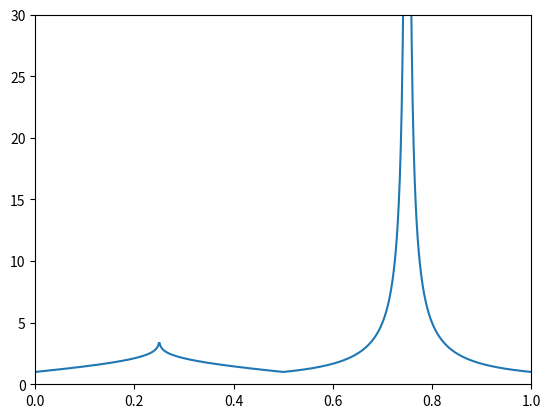

Source code (Python):
#! /usr/bin/env python3

import math
import matplotlib.pyplot as plt

def f(x):
    assert x >= 0 and x <= 1

    if x == 1/4 or x == 3/4:
        return math.inf
    elif x < 1/2:
        return math.log2(math.log2(1/abs(x - 1/4)))
    else:
        return 0.25 / abs(x - 3/4)


points = []
STEPS=1000
for x in range(0, STEPS+1):
    x = x/STEPS
    y = f(x)
    points.append( (x,y) )

xs,ys = zip(*points)
plt.plot(xs, ys)
plt.axis([0,1, 0,30])
plt.show()
